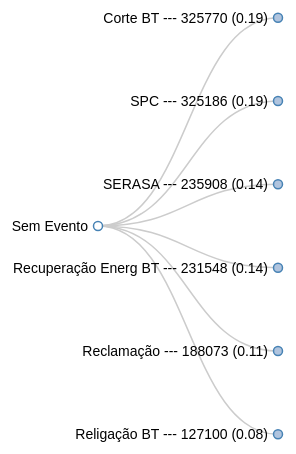
D3 v3 page, settled after 480 driven frames (8 s of simulated time); the page loaded 1 data file(s).



var margin = {top: 10, right: 10, bottom: 10, left: 100},
    width = 1820 - margin.right - margin.left,
    height = 520 - margin.top - margin.bottom;

var i = 0,
    duration = 750,
    root;

var tree = d3.layout.tree()
    .size([height, width]);

var diagonal = d3.svg.diagonal()
    .projection(function(d) { return [d.y, d.x]; });

var svg = d3.select("body").append("svg")
    .attr("width", width + margin.right + margin.left)
    .attr("height", height + margin.top + margin.bottom)
  .append("g")
    .attr("transform", "translate(" + margin.left + "," + margin.top + ")");

d3.json("./data/light/flare4.json", function(error, flare) {
  root = flare;
  root.x0 = height / 2;
  root.y0 = 0;

  function collapse(d) {
    if (d.children) {
      d._children = d.children;
      d._children.forEach(collapse);
      d.children = null;
    }
  }

  root.children.forEach(collapse);
  update(root);
});

d3.select(self.frameElement).style("height", "800px");

function update(source) {

  // Compute the new tree layout.
  var nodes = tree.nodes(root).reverse(),
      links = tree.links(nodes);

  // Normalize for fixed-depth.
  nodes.forEach(function(d) { d.y = d.depth * 180; });

  // Update the nodes…
  var node = svg.selectAll("g.node")
      .data(nodes, function(d) { return d.id || (d.id = ++i); });

  // Enter any new nodes at the parent's previous position.
  var nodeEnter = node.enter().append("g")
      .attr("class", "node")
      .attr("transform", function(d) { return "translate(" + source.y0 + "," + source.x0 + ")"; })
      .on("click", click);

  nodeEnter.append("circle")
      .attr("r", 1e-6)
      .style("fill", function(d) { return d._children ? "lightsteelblue" : "#fff"; });

  nodeEnter.append("text")
      .attr("x", function(d) { return d.children || d._children ? -10 : 10; })
      .attr("dy", ".35em")
      .attr("text-anchor", function(d) { return d.children || d._children ? "end" : "start"; })
      .text(function(d) { return d.name; })
      .style("fill-opacity", 1e-6);

  // Transition nodes to their new position.
  var nodeUpdate = node.transition()
      .duration(duration)
      .attr("transform", function(d) { return "translate(" + d.y + "," + d.x + ")"; });

  nodeUpdate.select("circle")
      .attr("r", 4.5)
      .style("fill", function(d) { return d._children ? "lightsteelblue" : "#fff"; });

  nodeUpdate.select("text")
      .style("fill-opacity", 1);

  // Transition exiting nodes to the parent's new position.
  var nodeExit = node.exit().transition()
      .duration(duration)
      .attr("transform", function(d) { return "translate(" + source.y + "," + source.x + ")"; })
      .remove();

  nodeExit.select("circle")
      .attr("r", 1e-6);

  nodeExit.select("text")
      .style("fill-opacity", 1e-6);

  // Update the links…
  var link = svg.selectAll("path.link")
      .data(links, function(d) { return d.target.id; });

  // Enter any new links at the parent's previous position.
  link.enter().insert("path", "g")
      .attr("class", "link")
      .attr("d", function(d) {
        var o = {x: source.x0, y: source.y0};
        return diagonal({source: o, target: o});
      });

  // Transition links to their new position.
  link.transition()
      .duration(duration)
      .attr("d", diagonal);

  // Transition exiting nodes to the parent's new position.
  link.exit().transition()
      .duration(duration)
      .attr("d", function(d) {
        var o = {x: source.x, y: source.y};
        return diagonal({source: o, target: o});
      })
      .remove();

  // Stash the old positions for transition.
  nodes.forEach(function(d) {
    d.x0 = d.x;
    d.y0 = d.y;
  });
}

// Toggle children on click.
function click(d) {
  if (d.children) {
    d._children = d.children;
    d.children = null;
  } else {
    d.children = d._children;
    d._children = null;
  }
  update(d);
}



### data: data/light/flare4.json
{
 "name": "Sem Evento",
 "children": [
  {
   "children": [
    "{... 3 keys}",
    "{... 3 keys}",
    "{... 3 keys}"
   ],
   "name": "Corte BT --- 325770 (0.19)",
   "size": 325770
  },
  {
   "children": [
    "{... 3 keys}",
    "{... 3 keys}",
    "{... 3 keys}"
   ],
   "name": "SPC --- 325186 (0.19)",
   "size": 325186
  },
  {
   "children": [
    "{... 3 keys}",
    "{... 3 keys}",
    "{... 3 keys}"
   ],
   "name": "SERASA --- 235908 (0.14)",
   "size": 235908
  },
  {
   "children": [
    "{... 3 keys}",
    "{... 3 keys}",
    "{... 3 keys}",
    "{... 3 keys}"
   ],
   "name": "Recuperação Energ BT --- 231548 (0.14)",
   "size": 231548
  },
  {
   "children": [
    "{... 3 keys}",
    "{... 3 keys}",
    "{... 3 keys}",
    "{... 3 keys}",
    "{... 3 keys}",
    "{... 3 keys}",
    "{... 3 keys}"
   ],
   "name": "Reclamação --- 188073 (0.11)",
   "size": 188073
  },
  {
   "children": [
    "{... 3 keys}",
    "{... 3 keys}",
    "{... 3 keys}",
    "{... 3 keys}"
   ],
   "name": "Religação BT --- 127100 (0.08)",
   "size": 127100
  }
 ]
}